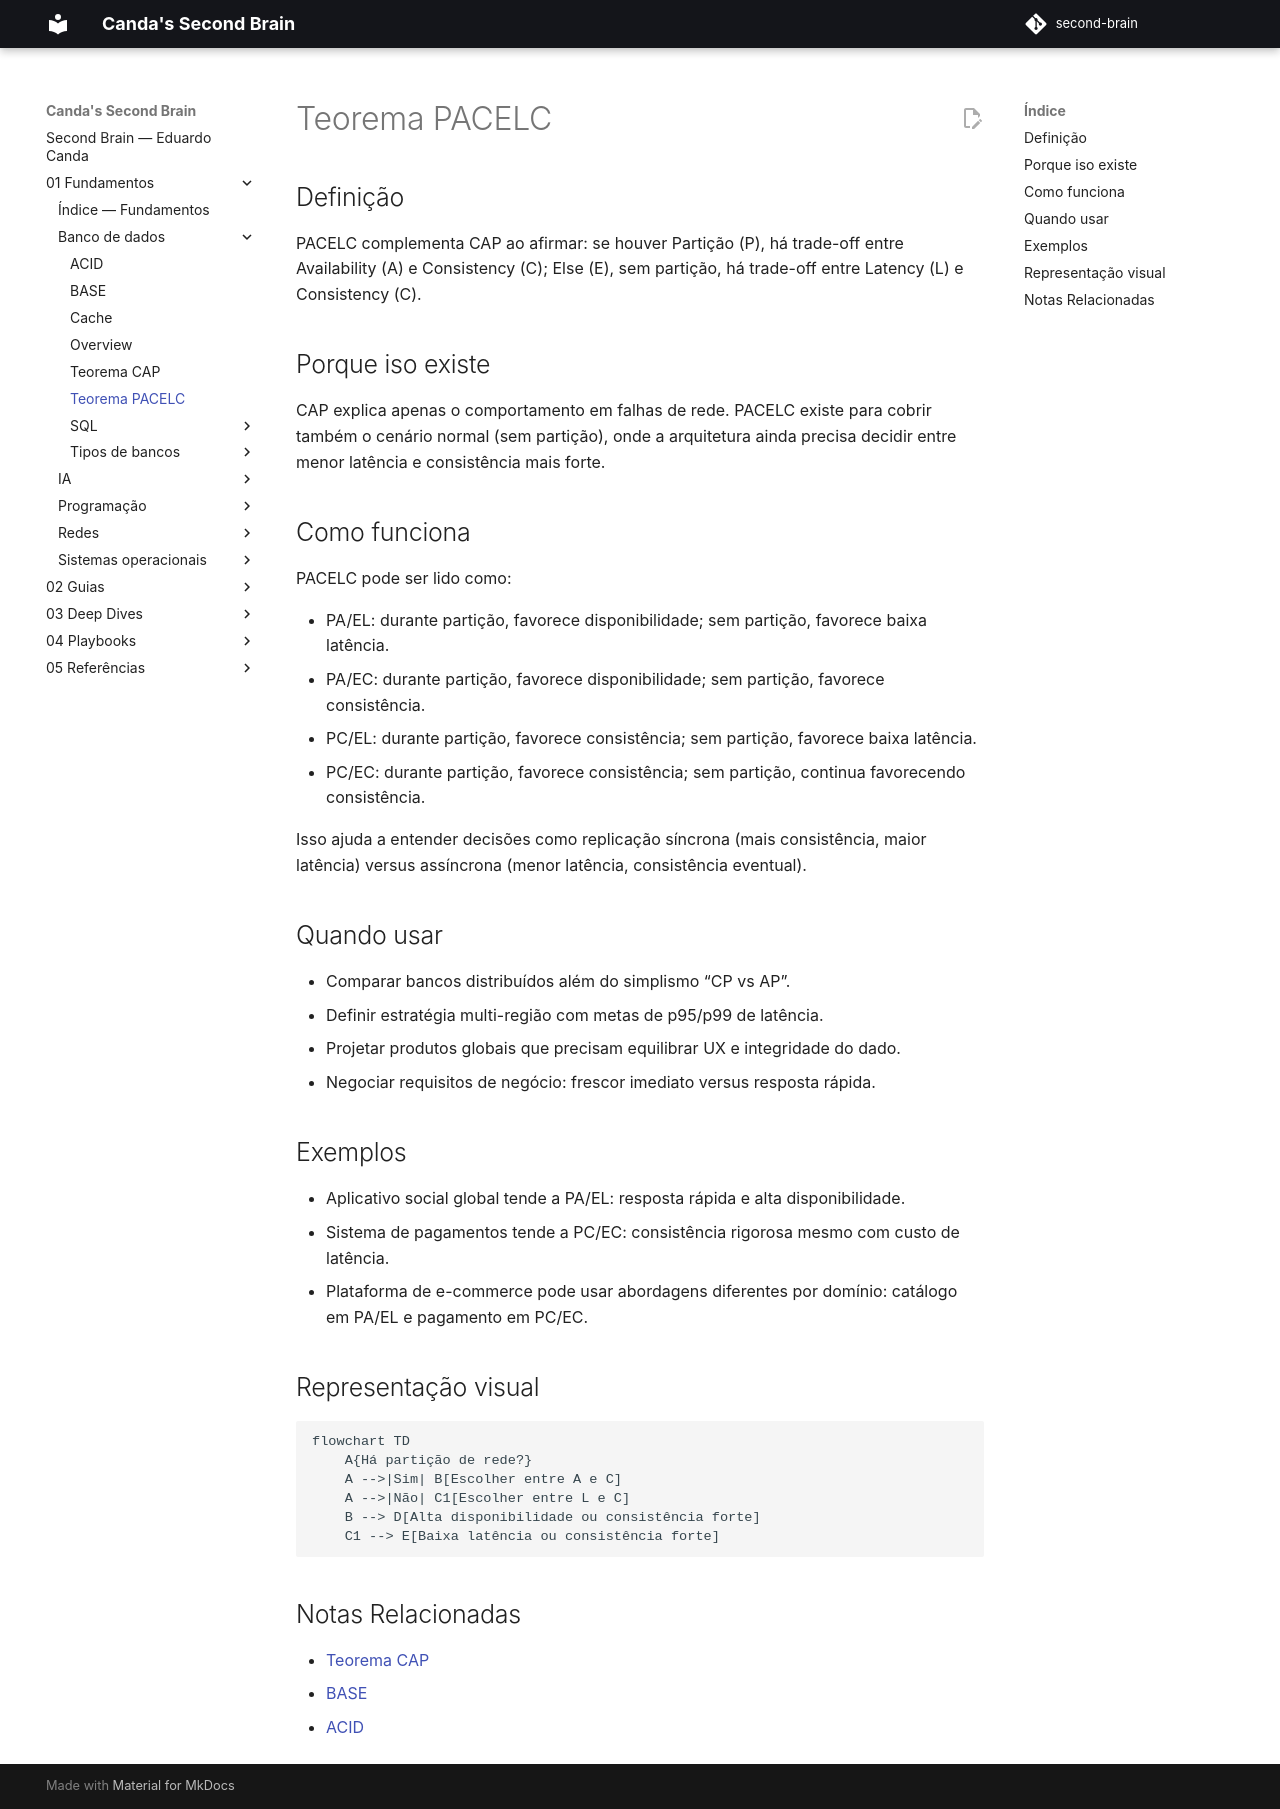

repository: EduardoCanda/second-brain · page: 01 - Fundamentos/Banco de dados/Teorema PACELC/index.html · generator: mkdocs

# Teorema PACELC

## Definição
PACELC complementa CAP ao afirmar: se houver Partição (P), há trade-off entre Availability (A) e Consistency (C); Else (E), sem partição, há trade-off entre Latency (L) e Consistency (C).

## Porque iso existe
CAP explica apenas o comportamento em falhas de rede. PACELC existe para cobrir também o cenário normal (sem partição), onde a arquitetura ainda precisa decidir entre menor latência e consistência mais forte.

## Como funciona
PACELC pode ser lido como:

- PA/EL: durante partição, favorece disponibilidade; sem partição, favorece baixa latência.
- PA/EC: durante partição, favorece disponibilidade; sem partição, favorece consistência.
- PC/EL: durante partição, favorece consistência; sem partição, favorece baixa latência.
- PC/EC: durante partição, favorece consistência; sem partição, continua favorecendo consistência.

Isso ajuda a entender decisões como replicação síncrona (mais consistência, maior latência) versus assíncrona (menor latência, consistência eventual).

## Quando usar
- Comparar bancos distribuídos além do simplismo “CP vs AP”.
- Definir estratégia multi-região com metas de p95/p99 de latência.
- Projetar produtos globais que precisam equilibrar UX e integridade do dado.
- Negociar requisitos de negócio: frescor imediato versus resposta rápida.

## Exemplos
- Aplicativo social global tende a PA/EL: resposta rápida e alta disponibilidade.
- Sistema de pagamentos tende a PC/EC: consistência rigorosa mesmo com custo de latência.
- Plataforma de e-commerce pode usar abordagens diferentes por domínio: catálogo em PA/EL e pagamento em PC/EC.

## Representação visual
```mermaid
flowchart TD
    A{Há partição de rede?}
    A -->|Sim| B[Escolher entre A e C]
    A -->|Não| C1[Escolher entre L e C]
    B --> D[Alta disponibilidade ou consistência forte]
    C1 --> E[Baixa latência ou consistência forte]
```

## Notas Relacionadas
- [Teorema CAP](Teorema CAP.md)
- [BASE](BASE.md)
- [ACID](ACID.md)
